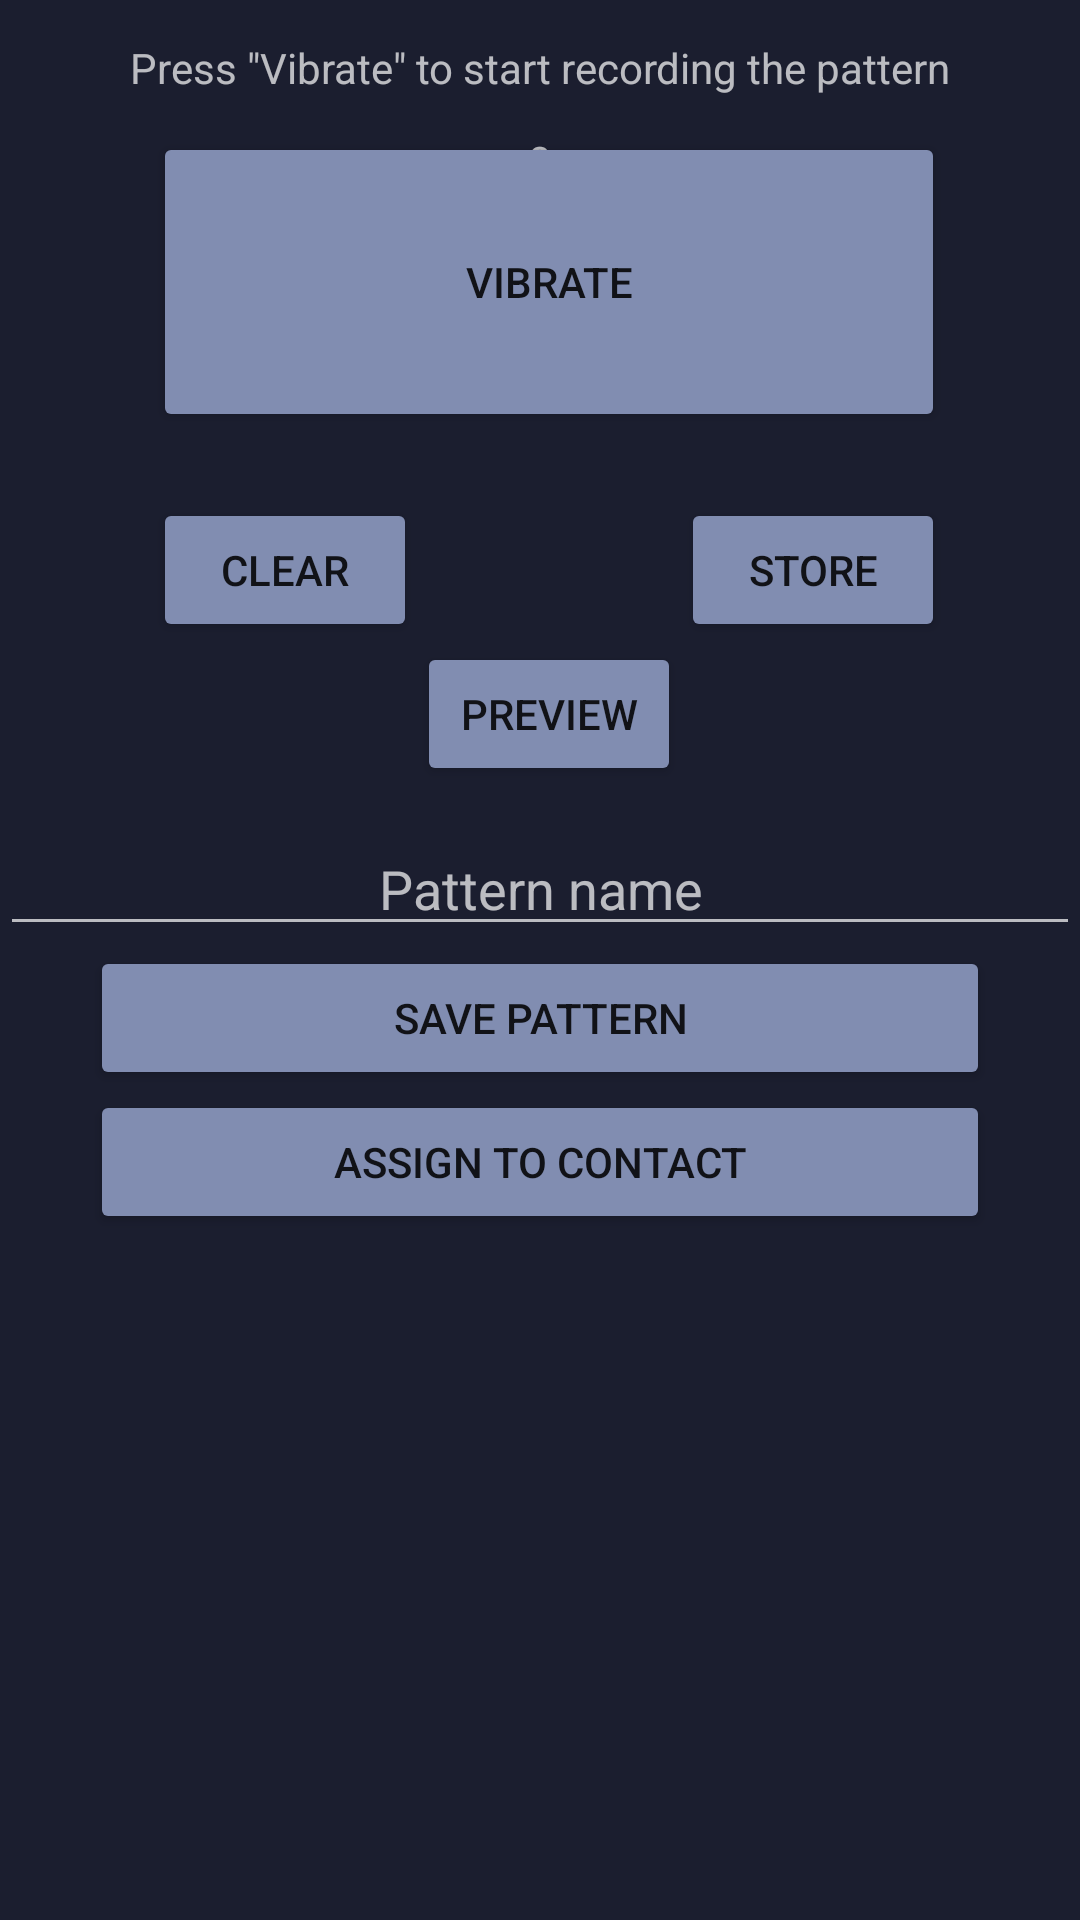

Write the Android layout XML for this screen, with the resource values it uses.
<!-- AndroidManifest.xml: application theme AppTheme -->
<!-- res/layout/create_vibration_layout.xml -->
<?xml version="1.0" encoding="utf-8"?>
<LinearLayout xmlns:android="http://schemas.android.com/apk/res/android"
    android:orientation="vertical" android:layout_width="match_parent"
    android:layout_height="match_parent">

    <RelativeLayout
        android:layout_width="match_parent"
        android:layout_height="match_parent">

        <TextView
            android:text="0"
            android:layout_width="wrap_content"
            android:layout_height="wrap_content"
            android:layout_alignParentTop="true"
            android:layout_centerHorizontal="true"
            android:layout_marginTop="44dp"
            android:id="@+id/time" />


        <Button
            android:text="Vibrate"
            android:layout_width="200dp"
            android:layout_height="100dp"
            android:id="@+id/vibrate_button"
            android:layout_alignTop="@+id/time"
            android:layout_alignLeft="@+id/start_button"
            android:layout_alignStart="@+id/start_button"
            style="@style/Widget.AppCompat.Button.Colored"
            android:layout_alignRight="@+id/end_button"
            android:layout_alignEnd="@+id/end_button" />

        <TextView
            android:text='Press "Vibrate" to start recording the pattern'
            android:layout_width="wrap_content"
            android:layout_height="wrap_content"
            android:id="@+id/textView3"
            android:layout_above="@+id/vibrate_button"
            android:layout_marginBottom="12dp"
            android:layout_alignParentRight="true"
            android:layout_alignParentEnd="true"
            android:layout_alignParentLeft="true"
            android:layout_alignParentStart="true"
            android:textAlignment="center" />

        <Button
            android:text="Store"
            android:layout_width="wrap_content"
            android:layout_height="wrap_content"
            android:id="@+id/end_button"
            android:layout_marginRight="15dp"
            android:layout_marginEnd="15dp"
            android:layout_below="@+id/vibrate_button"
            android:layout_alignRight="@+id/assign_button"
            android:layout_alignEnd="@+id/assign_button"
            android:layout_marginTop="22dp"
            style="@style/Widget.AppCompat.Button.Colored" />

        <Button
            android:text="Clear"
            android:layout_width="wrap_content"
            android:layout_height="wrap_content"
            android:id="@+id/start_button"
            android:layout_alignBaseline="@+id/end_button"
            android:layout_alignBottom="@+id/end_button"
            android:layout_toLeftOf="@+id/preview_button"
            android:layout_toStartOf="@+id/preview_button"
            style="@style/Widget.AppCompat.Button.Colored" />

        <Button
            android:text="Save pattern"
            android:layout_width="300dp"
            android:layout_height="wrap_content"
            android:id="@+id/save_button"
            android:layout_below="@+id/pattern_name"
            android:layout_alignLeft="@+id/assign_button"
            android:layout_alignStart="@+id/assign_button"
            style="@style/Widget.AppCompat.Button.Colored" />

        <Button
            android:text="Assign to Contact"
            android:layout_width="300dp"
            android:layout_height="wrap_content"
            android:id="@+id/assign_button"
            android:layout_below="@+id/save_button"
            android:layout_centerHorizontal="true"
            style="@style/Widget.AppCompat.Button.Colored" />

        <EditText
            android:layout_width="wrap_content"
            android:layout_height="wrap_content"
            android:inputType="textPersonName"
            android:hint="Pattern name"
            android:ems="10"
            android:id="@+id/pattern_name"
            android:textAlignment="center"
            android:layout_marginTop="12dp"
            android:layout_below="@+id/preview_button"
            android:layout_alignParentLeft="true"
            android:layout_alignParentStart="true"
            android:layout_alignParentRight="true"
            android:layout_alignParentEnd="true" />

        <Button
            android:text="Preview"
            android:layout_width="wrap_content"
            android:layout_height="wrap_content"
            android:id="@+id/preview_button"
            android:layout_below="@+id/end_button"
            android:layout_toLeftOf="@+id/end_button"
            android:layout_toStartOf="@+id/end_button"
            style="@style/Widget.AppCompat.Button.Colored" />

    </RelativeLayout>


</LinearLayout>
<!-- resources referenced by this layout -->
<resources>
  <style name="AppTheme" parent="Theme.AppCompat.NoActionBar">
          
          <item name="colorPrimary">@color/colorPrimary</item>
          <item name="colorPrimaryDark">@color/colorPrimaryDark</item>
          <item name="colorAccent">@color/colorAccent</item>
          <item name="android:colorBackground">@color/background_material_dark</item>
      </style>
  <color name="colorPrimary">#575d7a</color>
  <color name="colorPrimaryDark">#303F9F</color>
  <color name="colorAccent">#818db1</color>
  <color name="background_material_dark">#1b1e2f</color>
</resources>
